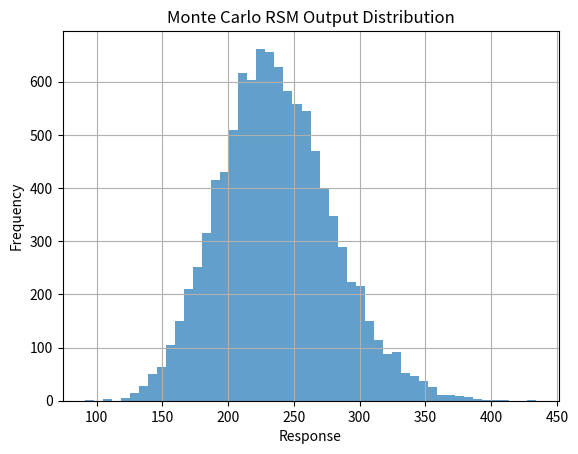

The script that saved this image:
import numpy as np
import matplotlib.pyplot as plt

N = 10000
mu_x = 10
sigma_x = 1

x_samples = np.random.normal(mu_x, sigma_x, N)

def response(x):
    return 2*x**2 + 3*x + 5

y_samples = response(x_samples)

mean_y = np.mean(y_samples)
std_y = np.std(y_samples)

print(f"Mean Response: {mean_y:.2f}")
print(f"Std Deviation: {std_y:.2f}")

plt.hist(y_samples, bins=50, alpha=0.7)
plt.title("Monte Carlo RSM Output Distribution")
plt.xlabel("Response")
plt.ylabel("Frequency")
plt.grid(True)
plt.show()
